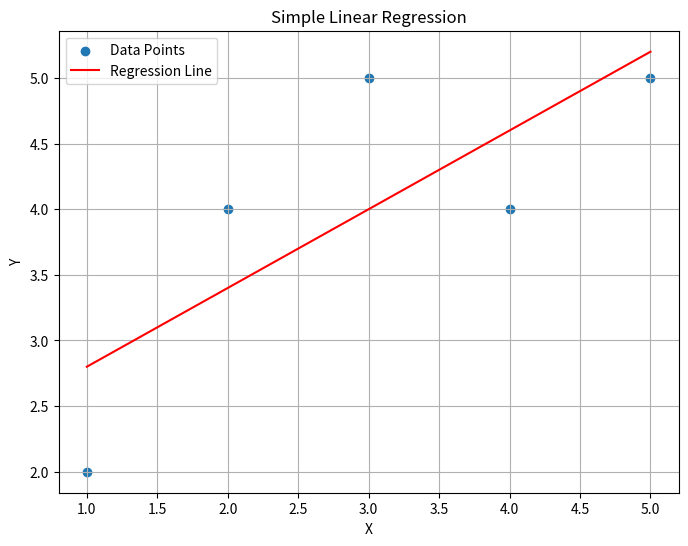
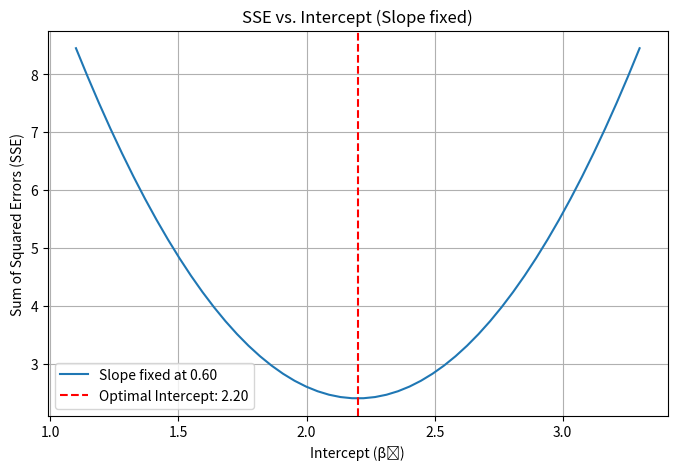
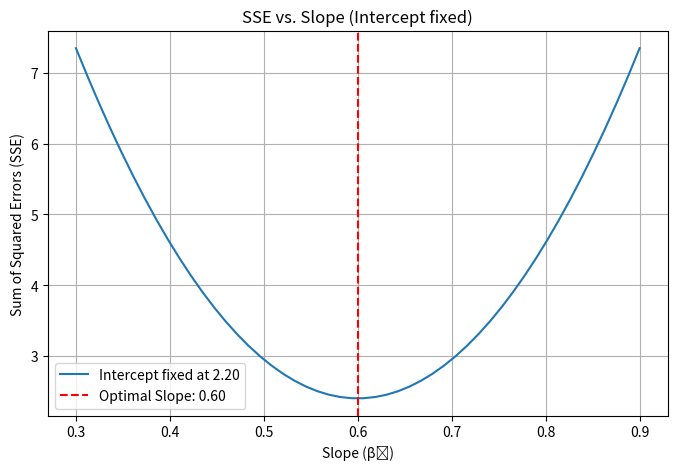

Write Python code to recreate these figures, in order.
import numpy as np
import matplotlib.pyplot as plt

class SimpleLinearRegressionPartialDerivatives:
    """
    Implements simple linear regression by analytically solving for the optimal
    intercept and slope using formulas derived from setting partial derivatives
    of the Sum of Squared Errors (SSE) to zero.
    Also provides visualization tools for the loss function.

    y = beta_1 * x + beta_0
    """
    def __init__(self, x_data, y_data):
        self.x = np.asarray(x_data).flatten()
        self.y = np.asarray(y_data).flatten()

        if len(self.x) != len(self.y):
            raise ValueError("x_data and y_data must have the same number of samples.")
        if len(self.x) < 2:
            raise ValueError("At least two data points are required for linear regression.")

        self.intercept = None
        self.slope = None
        self._fit_model() # Automatically fit the model upon initialization

    def _fit_model(self):
        """
        Calculates the optimal intercept and slope using the algebraic formulas
        derived from setting the partial derivatives of the SSE with respect
        to the intercept and slope to zero.
        """
        n = len(self.x)
        sum_x = np.sum(self.x)
        sum_y = np.sum(self.y)
        sum_x_sq = np.sum(self.x**2)
        sum_xy = np.sum(self.x * self.y)

        # Calculate slope (beta_1)
        # beta_1 = (n * sum(x_i * y_i) - sum(x_i) * sum(y_i)) / (n * sum(x_i^2) - (sum(x_i))^2)
        denominator = (n * sum_x_sq - sum_x * sum_x)
        if denominator == 0:
            raise ValueError("Cannot calculate slope. The variance of x is zero (all x values are the same).")
        self.slope = (n * sum_xy - sum_x * sum_y) / denominator

        # Calculate intercept (beta_0)
        # beta_0 = mean(y) - beta_1 * mean(x)
        self.intercept = (sum_y - self.slope * sum_x) / n

    def get_intercept(self):
        """Returns the calculated intercept (beta_0)."""
        if self.intercept is None:
            self._fit_model()
        return self.intercept

    def get_slope(self):
        """Returns the calculated slope (beta_1)."""
        if self.slope is None:
            self._fit_model()
        return self.slope

    def _predict(self, x_values, intercept, slope):
        """Helper to predict y values given x, intercept, and slope."""
        return intercept + slope * x_values

    def _calculate_sse(self, intercept, slope):
        """Calculates the Sum of Squared Errors (SSE) for given intercept and slope."""
        predictions = self._predict(self.x, intercept, slope)
        errors = self.y - predictions
        return np.sum(errors**2)

    def draw_opt_func(self, x_sample, y_sample):
        # Plot the data and the regression line
        plt.figure(figsize=(8, 6))
        plt.scatter(x_sample, y_sample, label='Data Points')
        plt.plot(x_sample, self._predict(x_sample, self.intercept, self.slope), color='red', label='Regression Line')
        plt.xlabel('X')
        plt.ylabel('Y')
        plt.title('Simple Linear Regression')
        plt.legend()
        plt.grid(True)
        plt.show()

        
    def draw_loss_func_for_intercept(self, n_points=50):
        """
        Draws the Sum of Squared Errors (SSE) as a function of the intercept,
        holding the slope constant at its optimal value.
        """
        if self.intercept is None or self.slope is None:
            self._fit_model()

        intercept_range = np.linspace(self.intercept * 0.5, self.intercept * 1.5, n_points)
        if np.isclose(self.intercept, 0):
            intercept_range = np.linspace(-5, 5, n_points)

        sse_values = [self._calculate_sse(i, self.slope) for i in intercept_range]

        plt.figure(figsize=(8, 5))
        plt.plot(intercept_range, sse_values, label=f'Slope fixed at {self.slope:.2f}')
        plt.axvline(self.intercept, color='red', linestyle='--', label=f'Optimal Intercept: {self.intercept:.2f}')
        plt.xlabel('Intercept (β₀)')
        plt.ylabel('Sum of Squared Errors (SSE)')
        plt.title('SSE vs. Intercept (Slope fixed)')
        plt.legend()
        plt.grid(True)
        plt.show()

    def draw_loss_func_for_slope(self, n_points=50):
        """
        Draws the Sum of Squared Errors (SSE) as a function of the slope,
        holding the intercept constant at its optimal value.
        """
        if self.intercept is None or self.slope is None:
            self._fit_model()

        slope_range = np.linspace(self.slope * 0.5, self.slope * 1.5, n_points)
        if np.isclose(self.slope, 0):
            slope_range = np.linspace(-5, 5, n_points)

        sse_values = [self._calculate_sse(self.intercept, s) for s in slope_range]

        plt.figure(figsize=(8, 5))
        plt.plot(slope_range, sse_values, label=f'Intercept fixed at {self.intercept:.2f}')
        plt.axvline(self.slope, color='red', linestyle='--', label=f'Optimal Slope: {self.slope:.2f}')
        plt.xlabel('Slope (β₁)')
        plt.ylabel('Sum of Squared Errors (SSE)')
        plt.title('SSE vs. Slope (Intercept fixed)')
        plt.legend()
        plt.grid(True)
        plt.show()

# Example Usage:
if __name__ == "__main__":
    # Sample data
    x_sample = np.array([1, 2, 3, 4, 5])
    y_sample = np.array([2, 4, 5, 4, 5]) # A simple linear trend with some noise

    print("--- Simple Linear Regression Example (Partial Derivatives Solution) ---")
    model = SimpleLinearRegressionPartialDerivatives(x_sample, y_sample)

    print(f"Optimal Intercept (β₀): {model.get_intercept():.2f}")
    print(f"Optimal Slope (β₁): {model.get_slope():.2f}")

    # Draw optimized function surface
    model.draw_opt_func(x_sample, y_sample)

    # Draw loss function for intercept
    model.draw_loss_func_for_intercept()

    # Draw loss function for slope
    model.draw_loss_func_for_slope()

    # Example with perfect linear data
    print("\n--- Perfect Linear Data Example (y = 2x + 10) ---")
    x_perfect = np.arange(10)
    y_perfect = 2 * x_perfect + 10
    model_perfect = SimpleLinearRegressionPartialDerivatives(x_perfect, y_perfect)
    print(f"Optimal Intercept (β₀): {model_perfect.get_intercept():.2f}")
    print(f"Optimal Slope (β₁): {model_perfect.get_slope():.2f}")
    assert np.isclose(model_perfect.get_intercept(), 10.0), "Perfect data: Intercept is not 10.0"
    assert np.isclose(model_perfect.get_slope(), 2.0), "Perfect data: Slope is not 2.0"
    print("Assertions passed for perfect linear data!")
